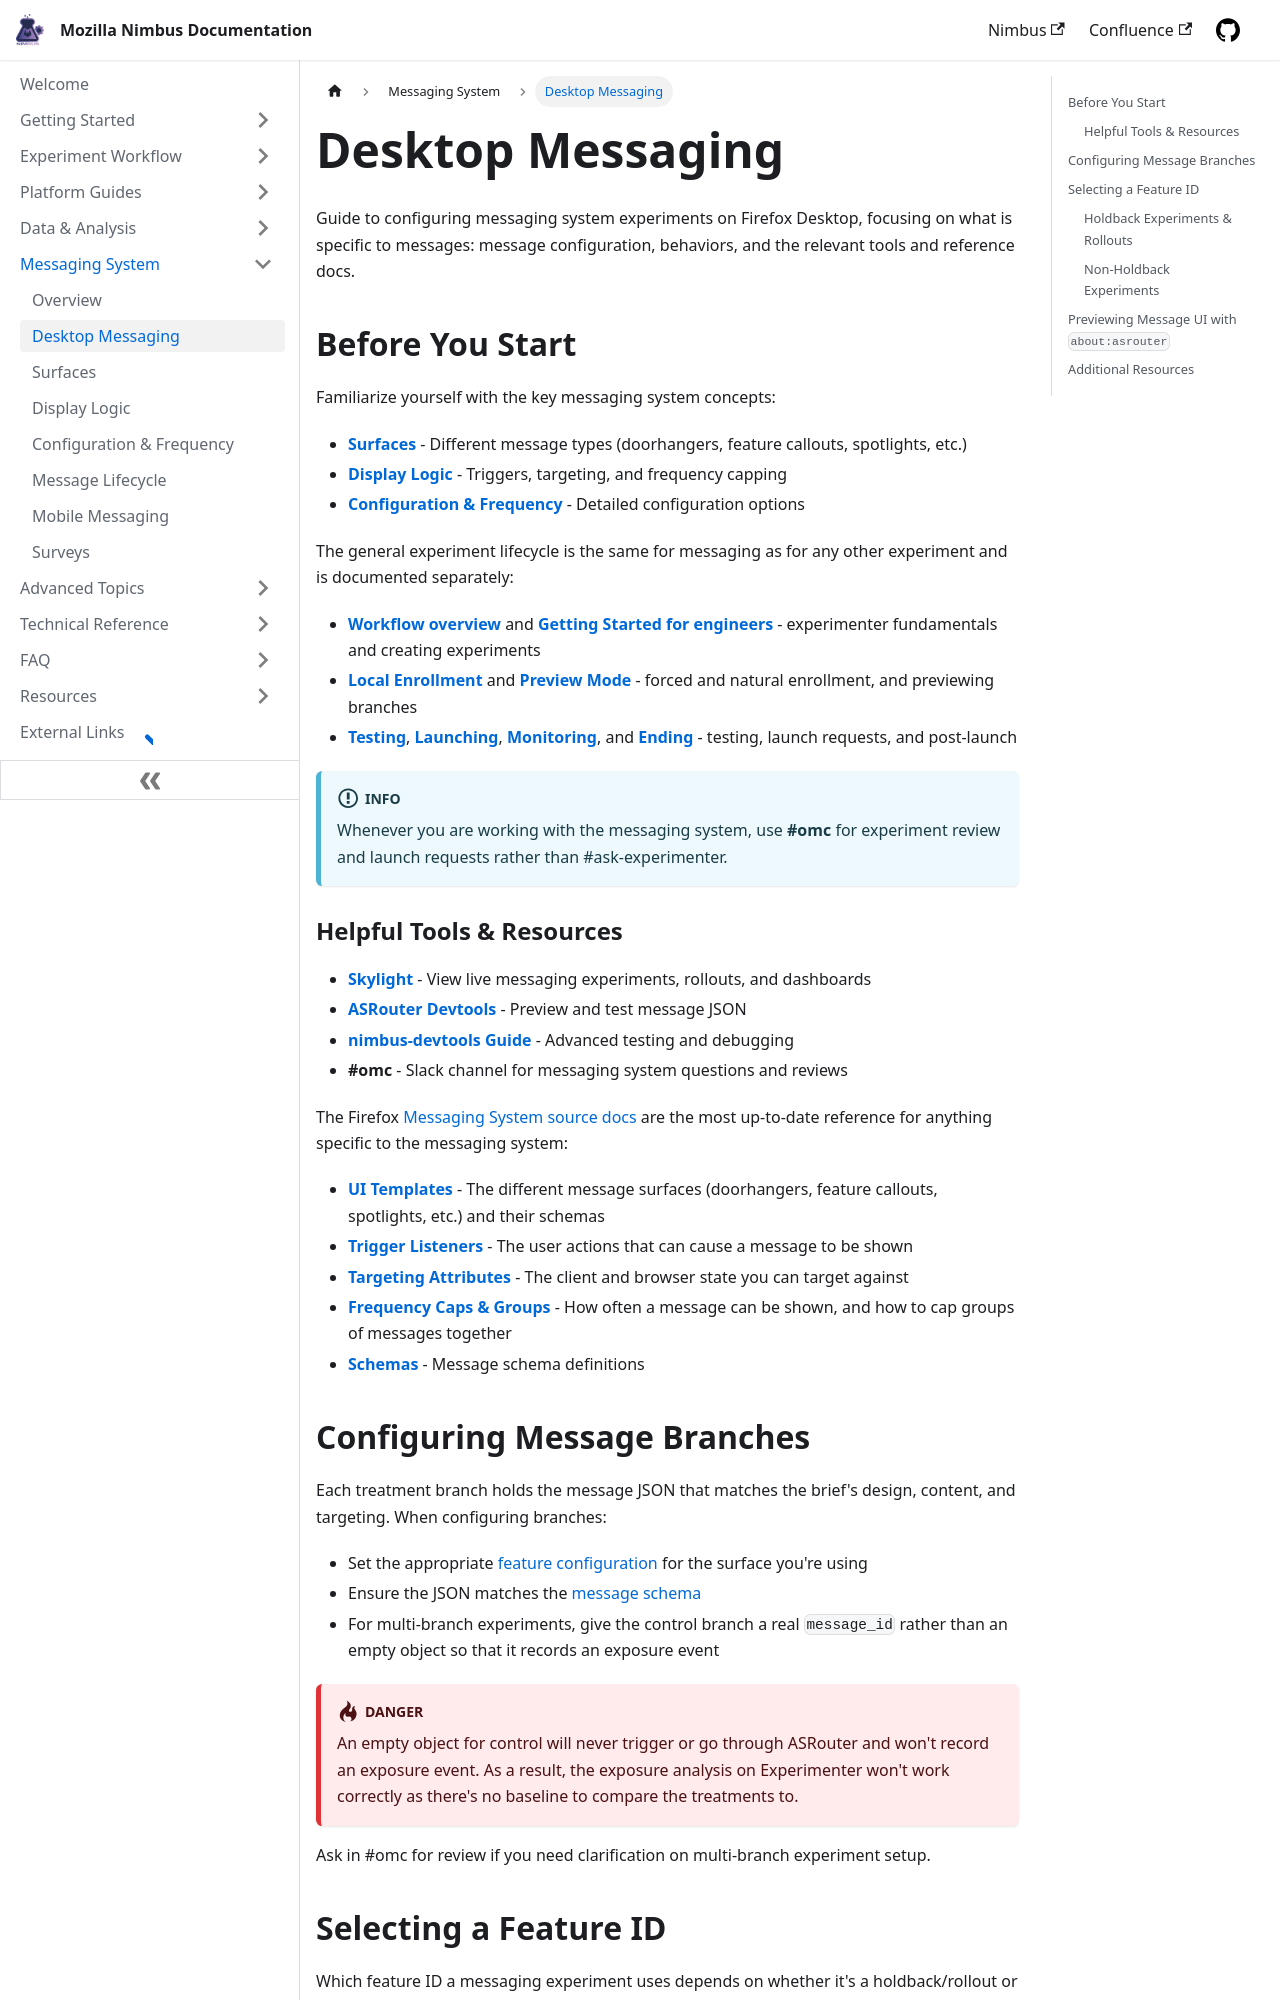

repository: mozilla/experimenter-docs · page: messaging/desktop/desktop-messaging/index.html · generator: docusaurus

---
id: desktop-messaging
title: Desktop Messaging
slug: /messaging/desktop/desktop-messaging
---

Guide to configuring messaging system experiments on Firefox Desktop, focusing on what is specific to messages: message configuration, behaviors, and the relevant tools and reference docs.

## Before You Start

Familiarize yourself with the key messaging system concepts:

- **[Surfaces](/messaging/desktop/desktop-messaging-surfaces)** - Different message types (doorhangers, feature callouts, spotlights, etc.)
- **[Display Logic](/messaging/desktop/display-logic)** - Triggers, targeting, and frequency capping
- **[Configuration & Frequency](/messaging/desktop/message-configuration)** - Detailed configuration options

The general experiment lifecycle is the same for messaging as for any other experiment and is documented separately:

- **[Workflow overview](/workflow/overview)** and **[Getting Started for engineers](/getting-started/for-engineers)** - experimenter fundamentals and creating experiments
- **[Local Enrollment](/platform-guides/desktop/enroll-locally)** and **[Preview Mode](/platform-guides/desktop/preview)** - forced and natural enrollment, and previewing branches
- **[Testing](/workflow/testing)**, **[Launching](/workflow/launching)**, **[Monitoring](/workflow/monitoring)**, and **[Ending](/workflow/ending)** - testing, launch requests, and post-launch

:::info

Whenever you are working with the messaging system, use **#omc** for experiment review and launch requests rather than #ask-experimenter.

:::

### Helpful Tools & Resources

- **[Skylight](https://fxms-skylight.netlify.app/)** - View live messaging experiments, rollouts, and dashboards
- **[ASRouter Devtools](https://firefox-source-docs.mozilla.org/browser/components/asrouter/docs/debugging-docs.html)** - Preview and test message JSON
- **[nimbus-devtools Guide](/resources/nimbus-devtools-guide)** - Advanced testing and debugging
- **#omc** - Slack channel for messaging system questions and reviews

The Firefox [Messaging System source docs](https://firefox-source-docs.mozilla.org/browser/components/asrouter/docs/index.html) are the most up-to-date reference for anything specific to the messaging system:

- **[UI Templates](https://firefox-source-docs.mozilla.org/browser/components/asrouter/docs/#ui-templates)** - The different message surfaces (doorhangers, feature callouts, spotlights, etc.) and their schemas
- **[Trigger Listeners](https://firefox-source-docs.mozilla.org/toolkit/components/messaging-system/docs/TriggerActionSchemas/index.html)** - The user actions that can cause a message to be shown
- **[Targeting Attributes](https://firefox-source-docs.mozilla.org/browser/components/asrouter/docs/targeting-attributes.html)** - The client and browser state you can target against
- **[Frequency Caps & Groups](https://firefox-source-docs.mozilla.org/browser/components/asrouter/docs/frequency-caps.html#message-groups)** - How often a message can be shown, and how to cap groups of messages together
- **[Schemas](https://firefox-source-docs.mozilla.org/toolkit/components/messaging-system/docs/index.html)** - Message schema definitions
